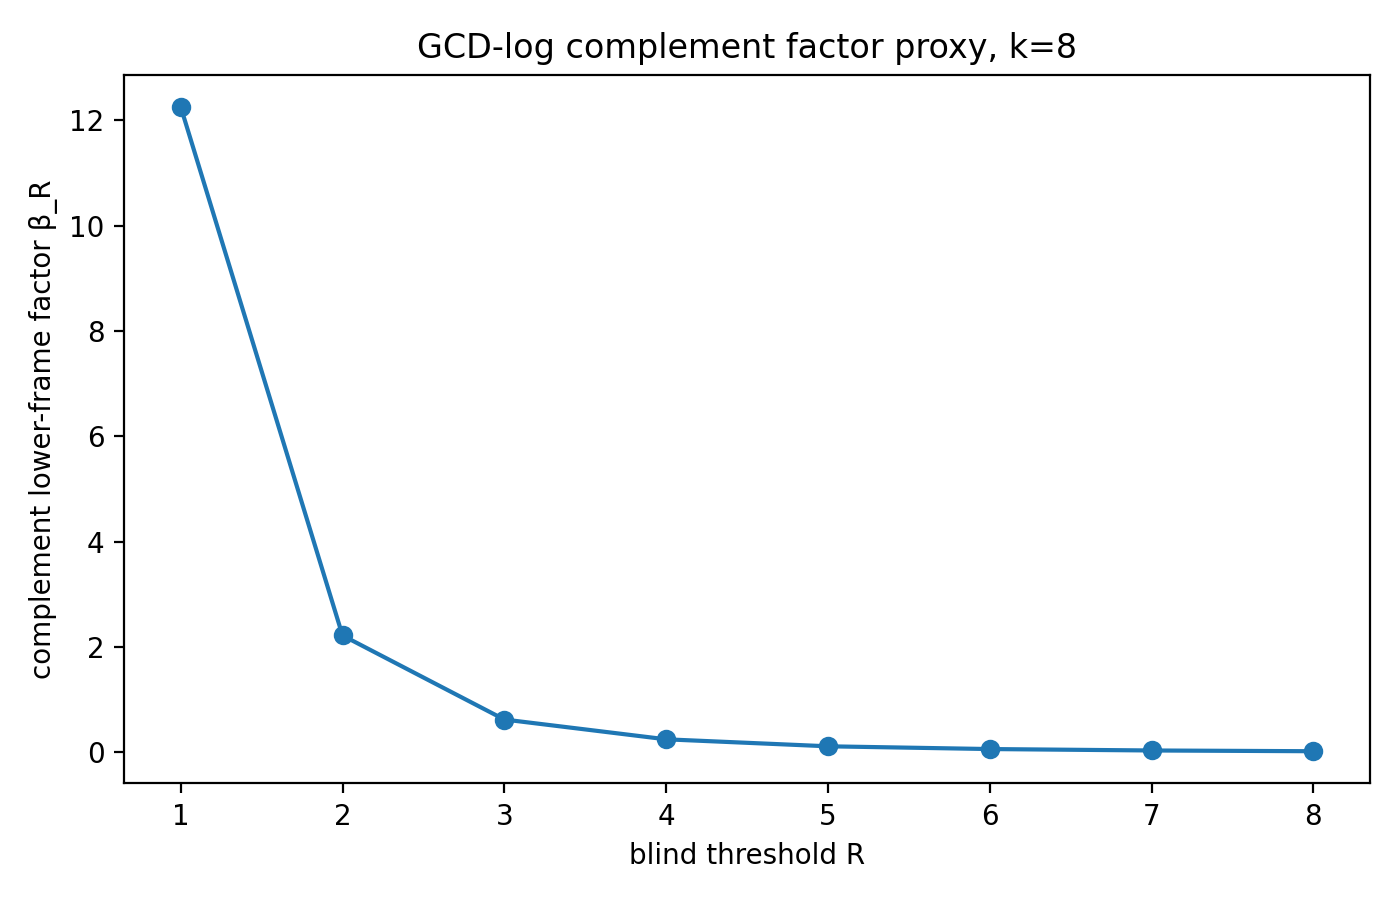

The file beside this chart, header and first rows:
R, beta, min_eig, logq_proxy
1, 12.25, 475.1, 38.78
2, 2.221, 86.11, 38.78
3, 0.6258, 24.26, 38.78
4, 0.2501, 9.699, 38.78
5, 0.1177, 4.564, 38.78
6, 0.06555, 2.542, 38.78
7, 0.03839, 1.488, 38.78
8, 0.02415, 0.9366, 38.78
